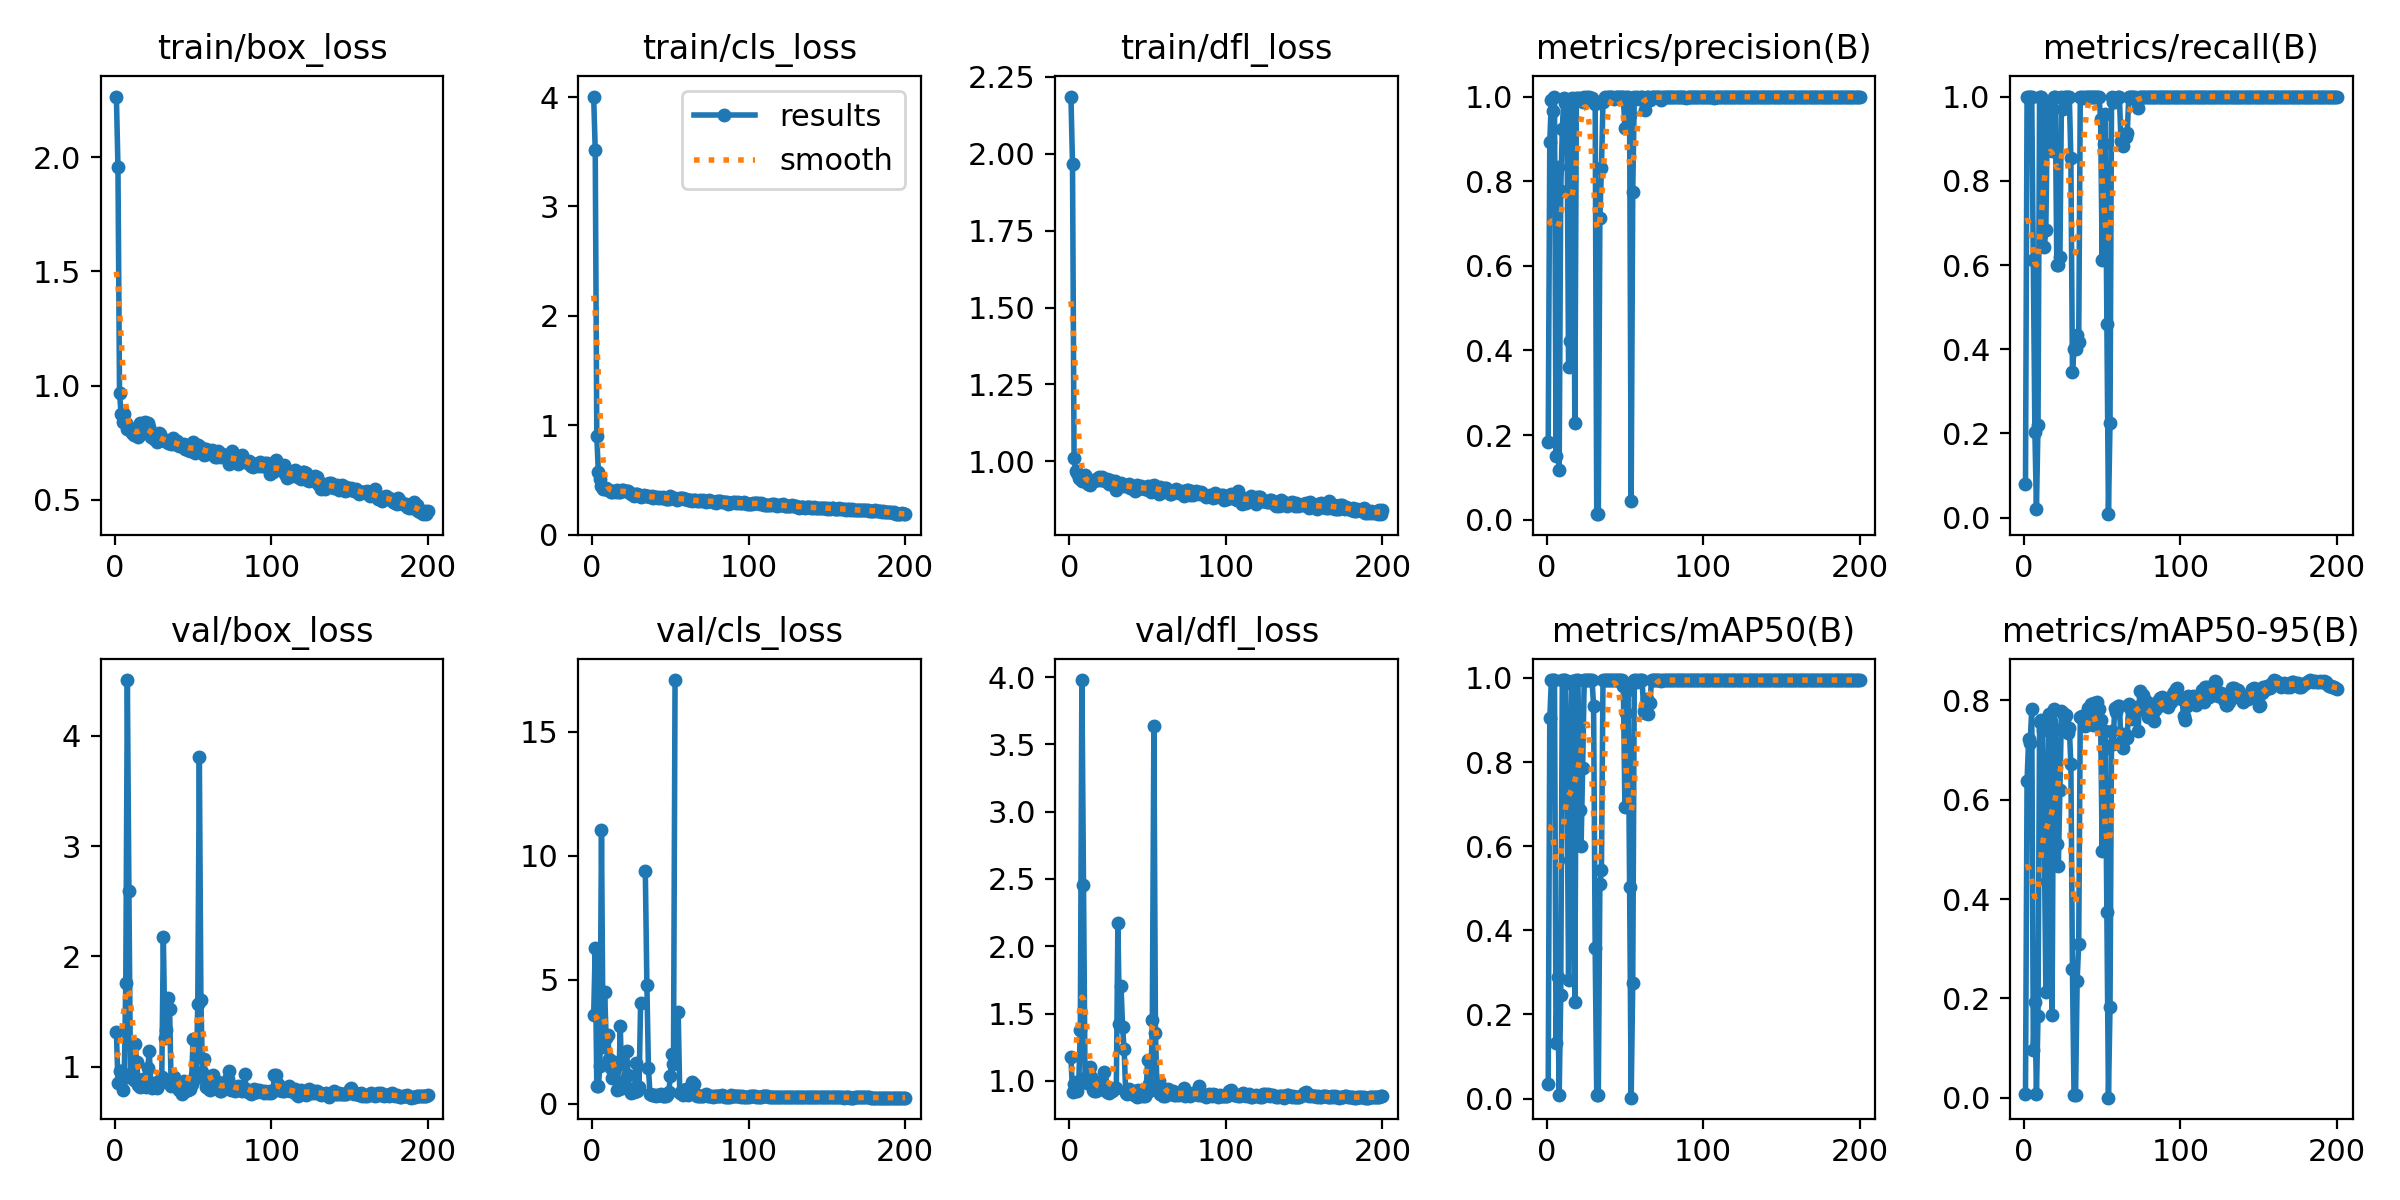

Values plotted in this chart, from the file beside it:
epoch, time, train/box_loss, train/cls_loss, train/dfl_loss, metrics/precision(B), metrics/recall(B), metrics/mAP50(B), metrics/mAP50-95(B), val/box_loss, val/cls_loss, val/dfl_loss, lr/pg0, lr/pg1, lr/pg2
1, 4.019, 2.266, 4.005, 2.186, 0.1828, 0.07917, 0.03499, 0.00712, 1.314, 3.555, 1.178, 8e-05, 8e-05, 8e-05
2, 5.419, 1.957, 3.515, 1.967, 0.8922, 1, 0.9036, 0.6378, 0.854, 6.264, 0.9152, 0.0001791, 0.0001791, 0.0001791
3, 6.997, 0.9686, 0.8987, 1.011, 0.9912, 1, 0.995, 0.7213, 0.9568, 0.7033, 0.9739, 0.0002772, 0.0002772, 0.0002772
4, 8.575, 0.876, 0.5702, 0.967, 0.9668, 1, 0.995, 0.7145, 0.9562, 0.7269, 0.9895, 0.0003744, 0.0003744, 0.0003744
5, 10.08, 0.8423, 0.5072, 0.9623, 1, 1, 0.995, 0.783, 0.7897, 1.499, 0.922, 0.0004705, 0.0004705, 0.0004705
6, 11.68, 0.8747, 0.4414, 0.9445, 0.1509, 0.6125, 0.1325, 0.0963, 0.899, 11.02, 0.9896, 0.0005656, 0.0005656, 0.0005656
7, 14.12, 0.8342, 0.4192, 0.9439, 0.8344, 0.2042, 0.2883, 0.1938, 1.754, 2.29, 1.378, 0.0006598, 0.0006598, 0.0006598
8, 15.98, 0.812, 0.4218, 0.9371, 0.1182, 0.02083, 0.00927, 0.00683, 4.508, 4.495, 3.979, 0.000753, 0.000753, 0.000753
9, 17.58, 0.8131, 0.423, 0.9431, 0.7767, 0.2208, 0.2453, 0.1655, 2.592, 2.639, 2.453, 0.0008452, 0.0008452, 0.0008452
10, 19.16, 0.8128, 0.4085, 0.9547, 0.9241, 1, 0.995, 0.756, 0.9022, 2.749, 1.018, 0.0009363, 0.0009363, 0.0009363
11, 20.65, 0.7919, 0.4123, 0.9379, 0.9967, 1, 0.995, 0.7601, 0.9019, 1.794, 0.9854, 0.001027, 0.001027, 0.001027
12, 22.18, 0.7842, 0.3908, 0.9272, 0.9839, 0.9917, 0.9947, 0.7394, 0.8799, 1.447, 0.999, 0.001116, 0.001116, 0.001116
13, 23.66, 0.7842, 0.3857, 0.9217, 0.949, 0.6417, 0.7816, 0.5301, 1.203, 1.017, 1.1, 0.001204, 0.001204, 0.001204
14, 25.21, 0.7855, 0.3969, 0.9344, 0.3598, 0.6833, 0.2818, 0.2121, 1.044, 1.689, 1.025, 0.001291, 0.001291, 0.001291
15, 26.71, 0.7764, 0.3942, 0.9365, 0.4229, 0.9667, 0.5672, 0.4353, 0.8346, 1.084, 0.9322, 0.001377, 0.001377, 0.001377
16, 28.23, 0.8351, 0.4042, 0.9369, 0.9957, 0.9719, 0.9937, 0.7717, 0.8182, 0.545, 0.9216, 0.001463, 0.001463, 0.001463
17, 29.7, 0.7901, 0.3867, 0.941, 0.9953, 0.8922, 0.9825, 0.7581, 0.8267, 0.594, 0.9236, 0.001547, 0.001547, 0.001547
18, 31.22, 0.8023, 0.3865, 0.9392, 0.2277, 0.8708, 0.2288, 0.1659, 0.8917, 3.14, 0.9579, 0.00163, 0.00163, 0.00163
19, 32.7, 0.8401, 0.4091, 0.9493, 0.9973, 1, 0.995, 0.7819, 0.8514, 0.6268, 0.9486, 0.001712, 0.001712, 0.001712
20, 34.23, 0.8237, 0.4083, 0.9401, 0.9977, 1, 0.995, 0.742, 0.8193, 0.6736, 0.9368, 0.001794, 0.001794, 0.001794
21, 35.7, 0.8353, 0.3977, 0.9497, 0.9967, 0.6, 0.6863, 0.511, 0.9838, 1.064, 0.9958, 0.001802, 0.001802, 0.001802
22, 37.23, 0.8198, 0.3962, 0.9424, 0.9916, 0.6, 0.6003, 0.4657, 1.139, 2.124, 1.066, 0.001792, 0.001792, 0.001792
23, 38.71, 0.7769, 0.399, 0.9374, 0.9867, 0.6193, 0.7868, 0.6198, 0.8357, 1.159, 0.9294, 0.001782, 0.001782, 0.001782
24, 40.25, 0.7851, 0.3817, 0.943, 0.9993, 1, 0.995, 0.7774, 0.8095, 0.5298, 0.9163, 0.001772, 0.001772, 0.001772
25, 41.74, 0.7659, 0.3737, 0.9275, 0.9947, 0.9708, 0.9942, 0.7742, 0.8484, 0.4308, 0.9113, 0.001762, 0.001762, 0.001762
26, 43.25, 0.7844, 0.3734, 0.9397, 0.9995, 1, 0.995, 0.7654, 0.8386, 0.5682, 0.9391, 0.001752, 0.001752, 0.001752
27, 44.73, 0.7542, 0.3561, 0.9266, 0.9991, 1, 0.995, 0.7695, 0.8094, 0.4479, 0.9258, 0.001743, 0.001743, 0.001743
28, 46.27, 0.793, 0.3742, 0.931, 0.9968, 1, 0.995, 0.734, 0.8694, 1.615, 0.9346, 0.001733, 0.001733, 0.001733
29, 47.74, 0.7898, 0.3715, 0.9351, 0.9977, 1, 0.995, 0.7433, 0.85, 0.509, 0.9442, 0.001723, 0.001723, 0.001723
30, 49.28, 0.7611, 0.3638, 0.907, 0.9903, 0.8529, 0.9332, 0.6715, 0.9059, 0.6803, 0.949, 0.001713, 0.001713, 0.001713
31, 50.78, 0.7627, 0.3467, 0.9276, 0.9828, 0.3458, 0.3569, 0.2582, 2.177, 4.048, 2.172, 0.001703, 0.001703, 0.001703
32, 52.34, 0.7554, 0.3495, 0.918, 0.01316, 0.4, 0.00785, 0.00606, 1.259, inf, 1.425, 0.001693, 0.001693, 0.001693
33, 53.85, 0.76, 0.359, 0.928, 0.01316, 0.4, 0.00764, 0.00563, 1.333, inf, 1.706, 0.001683, 0.001683, 0.001683
34, 55.4, 0.7505, 0.3496, 0.9185, 0.7125, 0.4336, 0.5091, 0.2356, 1.621, 9.378, 1.396, 0.001673, 0.001673, 0.001673
35, 56.9, 0.7481, 0.3519, 0.9226, 0.8303, 0.4167, 0.5435, 0.3096, 1.521, 4.774, 1.233, 0.001663, 0.001663, 0.001663
36, 58.44, 0.7455, 0.3571, 0.9192, 0.9876, 0.9982, 0.9949, 0.7664, 0.8203, 1.421, 0.9082, 0.001654, 0.001654, 0.001654
37, 59.91, 0.7703, 0.347, 0.9224, 0.9995, 1, 0.995, 0.7686, 0.8397, 0.3767, 0.9028, 0.001644, 0.001644, 0.001644
38, 61.43, 0.7449, 0.3494, 0.926, 0.9972, 0.9958, 0.995, 0.7691, 0.9016, 0.3598, 0.9375, 0.001634, 0.001634, 0.001634
39, 62.89, 0.7471, 0.3367, 0.9147, 0.9995, 1, 0.995, 0.7482, 0.858, 0.3589, 0.9192, 0.001624, 0.001624, 0.001624
40, 64.42, 0.7558, 0.3405, 0.9137, 0.9991, 1, 0.995, 0.7739, 0.8108, 0.3378, 0.9076, 0.001614, 0.001614, 0.001614
41, 65.9, 0.7369, 0.3448, 0.9168, 0.9996, 1, 0.995, 0.7842, 0.7896, 0.3219, 0.8972, 0.001604, 0.001604, 0.001604
42, 67.5, 0.7358, 0.3375, 0.9041, 0.9995, 1, 0.995, 0.7639, 0.8375, 0.348, 0.9268, 0.001594, 0.001594, 0.001594
43, 68.97, 0.7369, 0.3464, 0.9222, 0.9944, 1, 0.995, 0.7923, 0.7534, 0.3472, 0.8825, 0.001584, 0.001584, 0.001584
44, 70.58, 0.7433, 0.3396, 0.9107, 0.9992, 1, 0.995, 0.7492, 0.8696, 0.4009, 0.9325, 0.001574, 0.001574, 0.001574
45, 72.06, 0.7242, 0.342, 0.9129, 0.9995, 1, 0.995, 0.7954, 0.7744, 0.3193, 0.8854, 0.001564, 0.001564, 0.001564
46, 73.66, 0.7347, 0.3375, 0.919, 0.9997, 1, 0.995, 0.792, 0.7866, 0.3028, 0.8932, 0.001554, 0.001554, 0.001554
47, 75.13, 0.719, 0.3299, 0.9135, 0.9997, 1, 0.995, 0.7965, 0.7868, 0.3071, 0.8849, 0.001545, 0.001545, 0.001545
48, 76.74, 0.7125, 0.3274, 0.9104, 0.9994, 1, 0.995, 0.7815, 0.7952, 0.3618, 0.8896, 0.001535, 0.001535, 0.001535
49, 78.22, 0.7281, 0.3301, 0.9084, 0.9991, 0.9458, 0.98, 0.7601, 0.8434, 0.4493, 0.9051, 0.001525, 0.001525, 0.001525
50, 79.76, 0.7536, 0.3554, 0.9204, 0.9257, 0.6125, 0.6933, 0.4957, 1.253, 1.096, 1.153, 0.001515, 0.001515, 0.001515
51, 81.24, 0.7057, 0.3309, 0.9064, 0.9981, 0.8875, 0.9165, 0.7023, 0.9265, 2.009, 0.9775, 0.001505, 0.001505, 0.001505
52, 82.77, 0.7122, 0.3308, 0.8993, 1, 0.9583, 0.972, 0.7374, 0.8938, 1.604, 0.9331, 0.001495, 0.001495, 0.001495
53, 84.27, 0.7382, 0.3315, 0.9209, 0.9567, 0.46, 0.504, 0.3747, 1.572, 17.07, 1.451, 0.001485, 0.001485, 0.001485
54, 85.83, 0.7346, 0.3196, 0.9243, 0.04446, 0.00833, 0.00213, 0.00023, 3.814, inf, 3.634, 0.001475, 0.001475, 0.001475
55, 87.33, 0.7245, 0.3246, 0.9163, 0.775, 0.225, 0.2736, 0.1824, 1.603, 3.69, 1.359, 0.001465, 0.001465, 0.001465
56, 88.85, 0.7274, 0.3324, 0.9057, 0.9994, 1, 0.995, 0.7378, 0.9536, 0.4282, 0.9397, 0.001455, 0.001455, 0.001455
57, 90.33, 0.6981, 0.3351, 0.8921, 0.9958, 0.9871, 0.9946, 0.7124, 1.071, 0.4578, 0.9956, 0.001446, 0.001446, 0.001446
58, 91.86, 0.7209, 0.3353, 0.9159, 0.9993, 0.9875, 0.9913, 0.7842, 0.8191, 0.3522, 0.8986, 0.001436, 0.001436, 0.001436
59, 93.33, 0.6988, 0.3225, 0.906, 0.9945, 0.9958, 0.995, 0.7756, 0.8343, 0.5473, 0.9059, 0.001426, 0.001426, 0.001426
60, 94.87, 0.7137, 0.3224, 0.8986, 0.9984, 1, 0.995, 0.7882, 0.797, 0.5752, 0.8905, 0.001416, 0.001416, 0.001416
... 140 more rows
